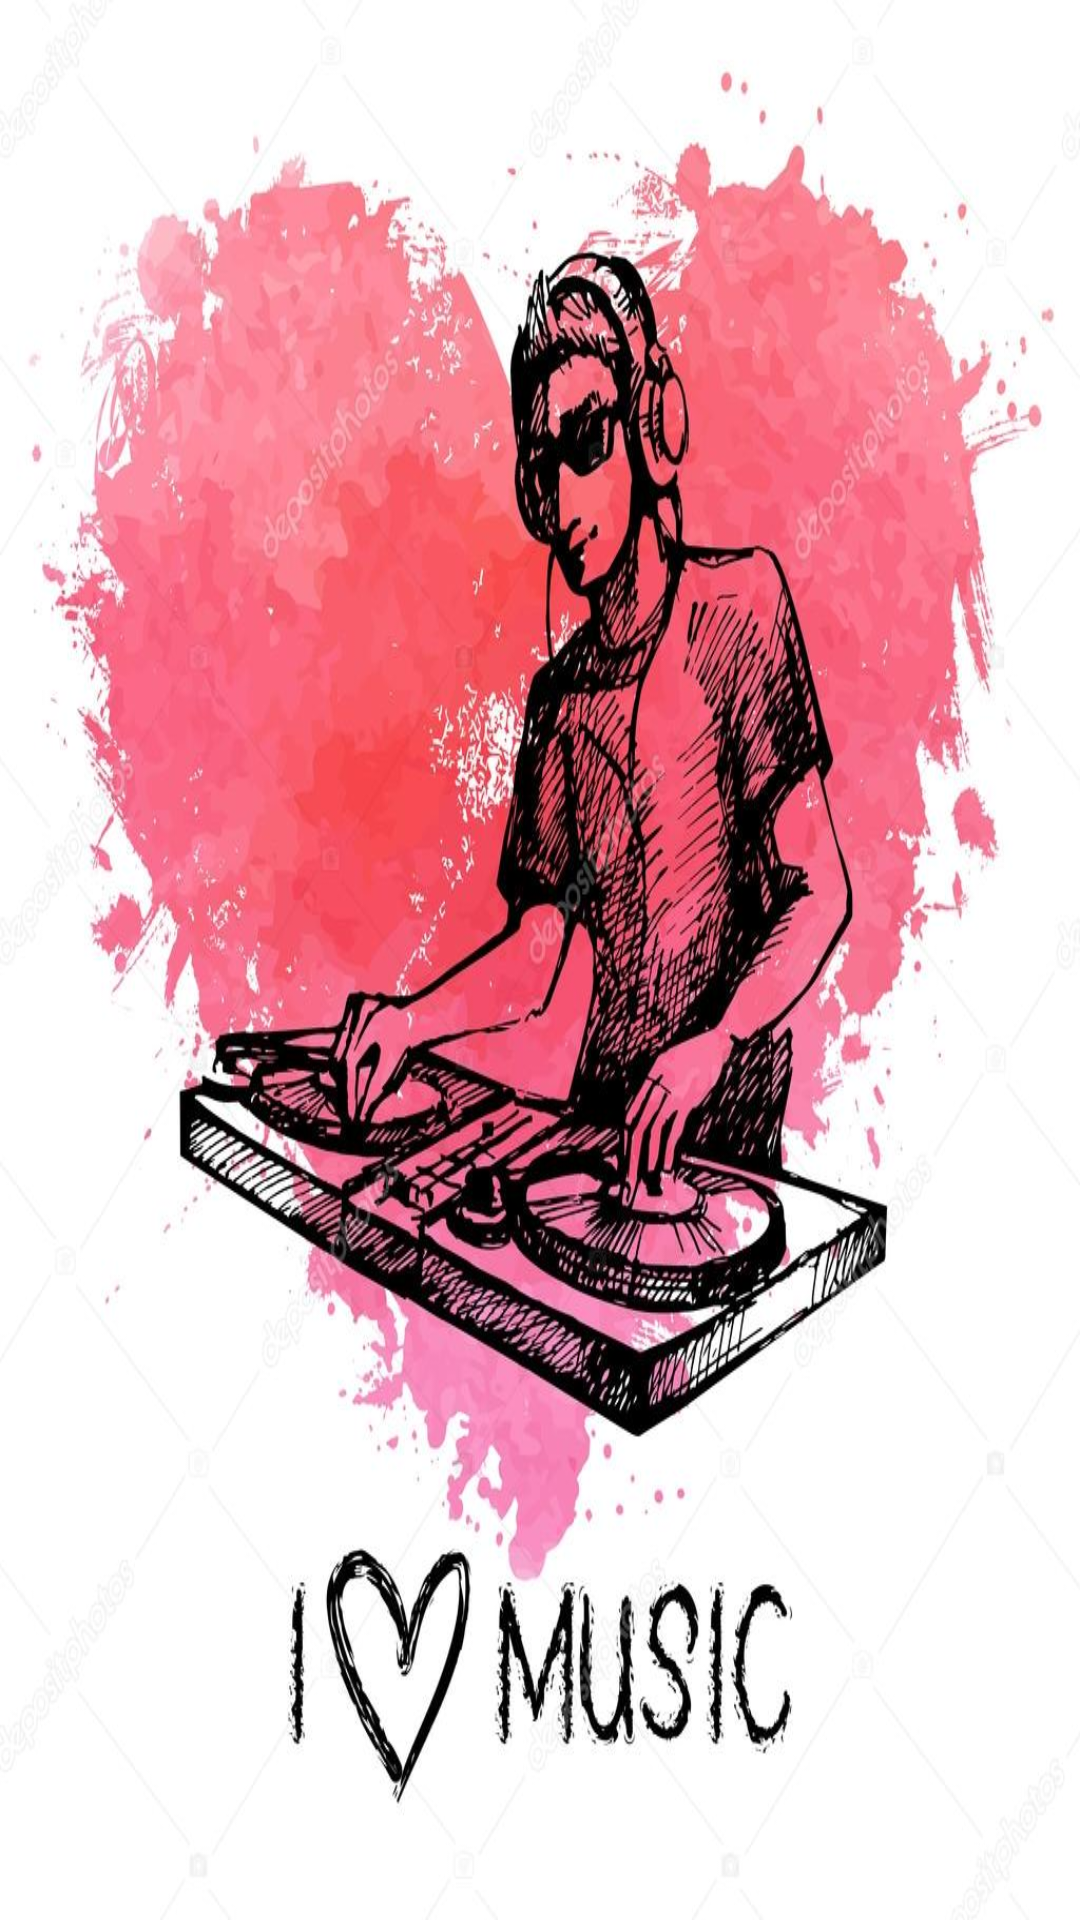

Here is an Android app screen rendered from its layout file. Give the layout XML and the strings, colors and styles it references.
<!-- AndroidManifest.xml: application theme AppTheme.NoActionBar -->
<!-- res/layout/activity_splash.xml -->
<?xml version="1.0" encoding="utf-8"?>
<RelativeLayout xmlns:android="http://schemas.android.com/apk/res/android"
    xmlns:tools="http://schemas.android.com/tools"
    android:id="@+id/activity_splash"
    android:layout_width="match_parent"
    android:layout_height="match_parent"
    android:fitsSystemWindows="true"
    tools:context=".SplashActivity">

    <ImageView
        android:layout_width="match_parent"
        android:layout_height="match_parent"
        android:scaleType="fitXY"
        android:src="@drawable/splash" />

</RelativeLayout>
<!-- resources referenced by this layout -->
<resources>
  <!-- drawable splash: jpg bitmap (drawable, 141467 bytes) -->
  <style name="AppTheme.NoActionBar" parent="Theme.AppCompat.Light.NoActionBar">
          <item name="android:windowActionBarOverlay">true</item>
      </style>
</resources>
